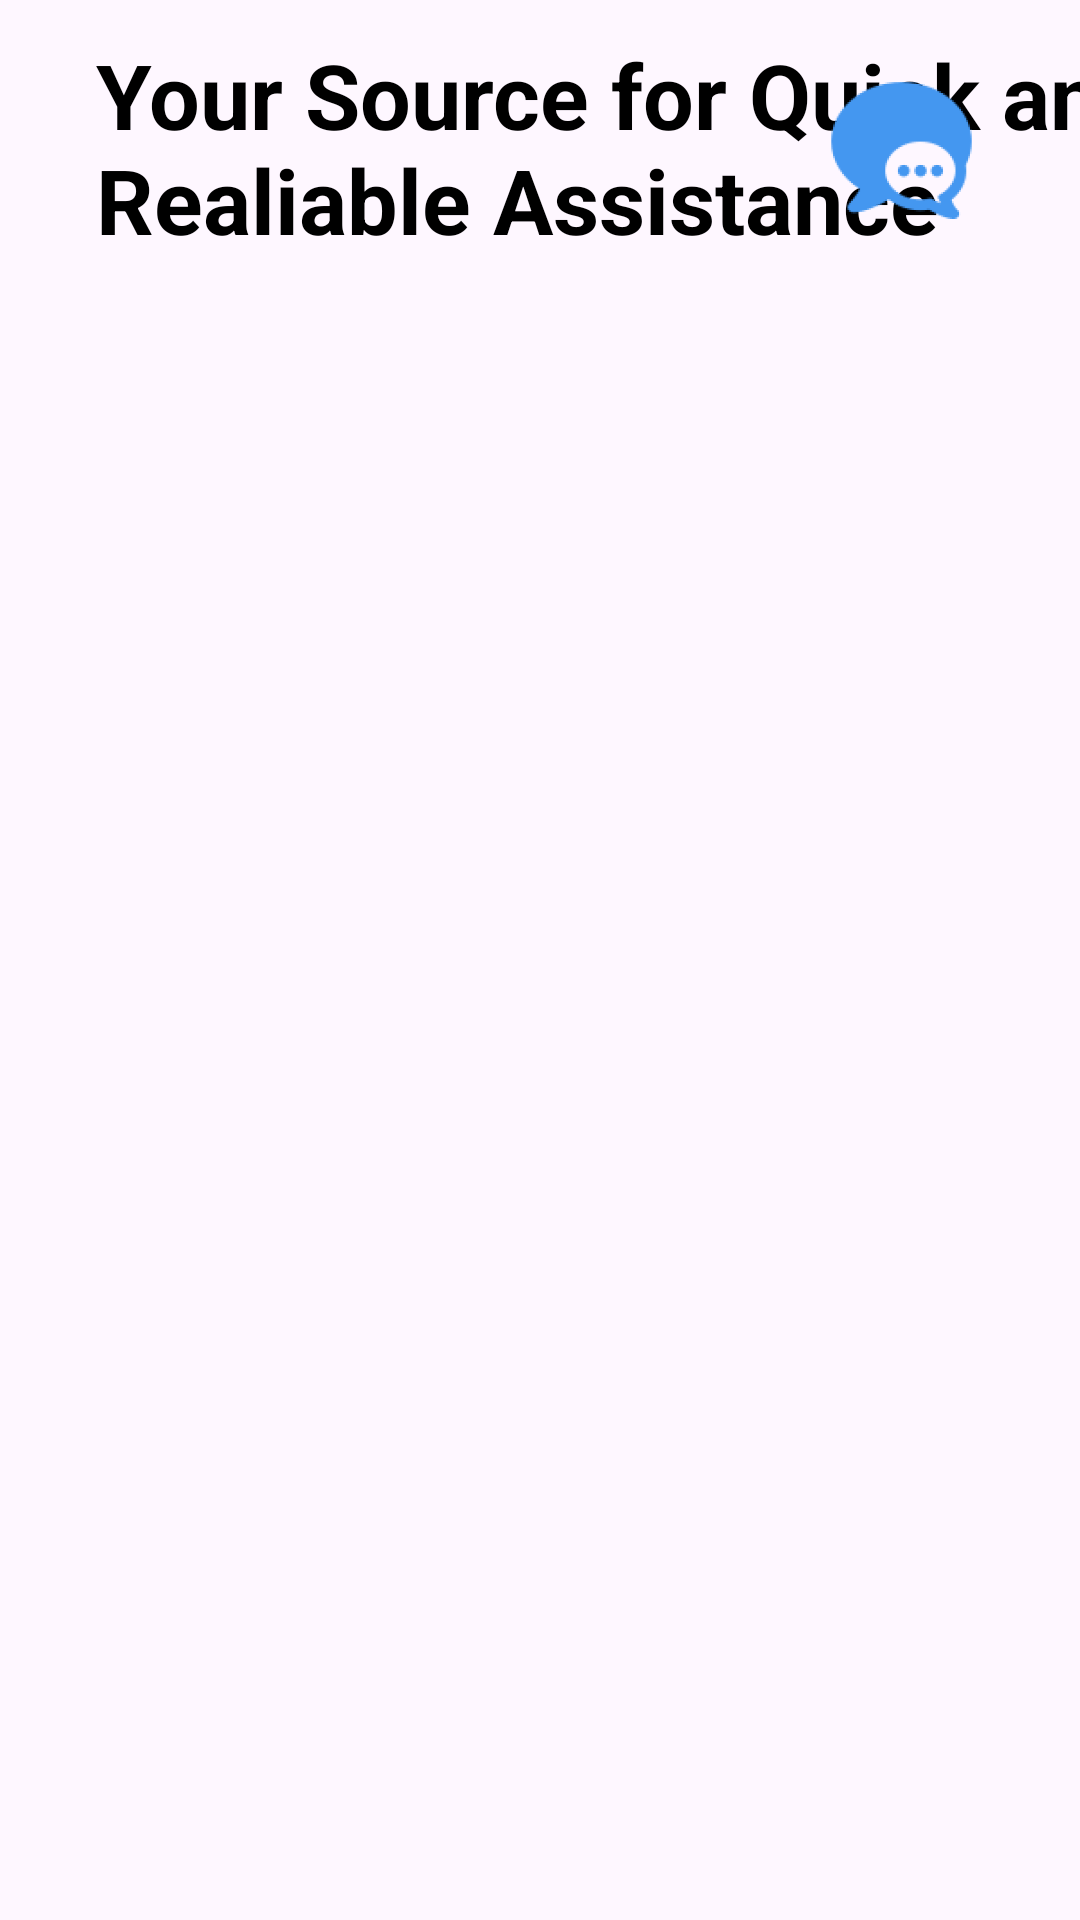

This screen was rendered from an Android layout file. Write that file and the resources it references.
<!-- AndroidManifest.xml: application theme Theme.TuluyanApp -->
<!-- res/layout/activity_activitypage.xml -->
<?xml version="1.0" encoding="utf-8"?>
<androidx.constraintlayout.widget.ConstraintLayout xmlns:android="http://schemas.android.com/apk/res/android"
    xmlns:app="http://schemas.android.com/apk/res-auto"
    xmlns:tools="http://schemas.android.com/tools"
    android:id="@+id/main"
    android:layout_width="match_parent"
    android:layout_height="match_parent"
    tools:context=".fragments.TenantActivitypage">

    <androidx.constraintlayout.widget.ConstraintLayout
        android:layout_width="match_parent"
        android:layout_height="wrap_content"
        app:layout_constraintEnd_toEndOf="parent"
        app:layout_constraintStart_toStartOf="parent"
        app:layout_constraintTop_toTopOf="parent">

        <TextView
            android:id="@+id/notifications"
            android:layout_width="wrap_content"
            android:layout_height="wrap_content"
            android:layout_marginStart="32dp"
            android:text="@string/app81"
            android:textSize="30sp"
            android:textStyle="bold"
            android:textColor="@color/black"
            app:layout_constraintBottom_toBottomOf="parent"
            app:layout_constraintStart_toStartOf="parent"
            app:layout_constraintTop_toTopOf="parent" />

        <ImageView
            android:id="@+id/messageBtn3"
            android:layout_width="55dp"
            android:layout_height="54dp"
            android:layout_marginTop="22dp"
            android:layout_marginEnd="32dp"
            android:layout_marginBottom="22dp"
            android:src="@drawable/messages"
            app:layout_constraintBottom_toBottomOf="parent"
            app:layout_constraintEnd_toEndOf="parent"
            app:layout_constraintTop_toTopOf="parent"
            app:layout_constraintVertical_bias="1.0" />

    </androidx.constraintlayout.widget.ConstraintLayout>
</androidx.constraintlayout.widget.ConstraintLayout>
<!-- resources referenced by this layout -->
<resources>
  <color name="black">#FF000000</color>
  <!-- drawable messages: png bitmap (drawable, 4581 bytes) -->
  <string name="app81">Your Source for Quick and Realiable Assistance</string>
  <style name="Theme.TuluyanApp" parent="Base.Theme.TuluyanApp" />
  <style name="Base.Theme.TuluyanApp" parent="Theme.Material3.DayNight.NoActionBar">
          
          
      </style>
</resources>
